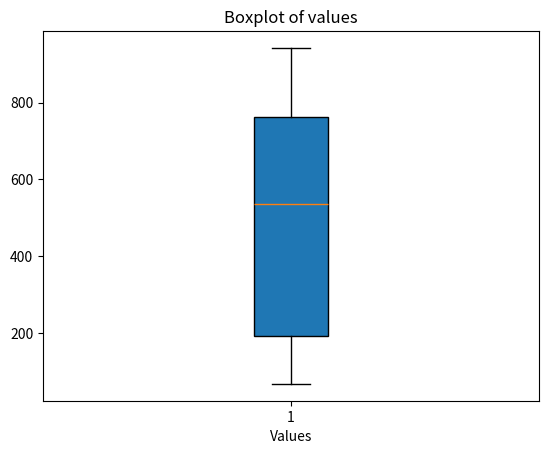

Reproduce this figure in Python.
from random import randint
import math
import pandas as pd
import matplotlib.pyplot as plt
from functools import reduce

def arithmetic_average(values):
    return sum(values) / len(values)

def weighted_average(values, weights):
    numerator = sum([value * weight for value, weight  in zip(values, weights)])
    
    return numerator / sum(weights)

def geometric_mean(values):
    mult = reduce(lambda x,y: x * y, values)
    return mult ** (1 / len(values))

def harmonic_mean(values):
    denominator = sum([1 / value for value in values])
    
    return len(values) / denominator

def variance(values):
    mean = arithmetic_average(values)
    numerator = sum([(value - mean) ** 2 for value in values])
    
    return numerator / (len(values) - 1)

def std_dev(values):
    variance_values = variance(values)
    
    return variance_values ** (1/2)

def coefficient_variation(values):
    std_dev_values = std_dev(values)
    mean = arithmetic_average(values)
    
    return (std_dev_values / mean) * 100

def bloxplot(values):
    pd_values = pd.DataFrame(values, columns=['values'])
    
    plt.boxplot(pd_values.values, patch_artist=True)
    plt.title('Boxplot of values')
    plt.xlabel('Values')
    plt.figure(figsize=(12,12))

    plt.show()

if __name__ == "__main__":
    qtd_numbers = 20
    values = [randint(0,1000) for i in range(qtd_numbers)]
    weights = [randint(1,10) for i in range(qtd_numbers)]

    print(arithmetic_average(values))
    print(weighted_average(values, weights))
    print(geometric_mean(values))
    print(harmonic_mean(values))
    print(variance(values))
    print(std_dev(values))
    print(coefficient_variation(values))
    bloxplot(values)